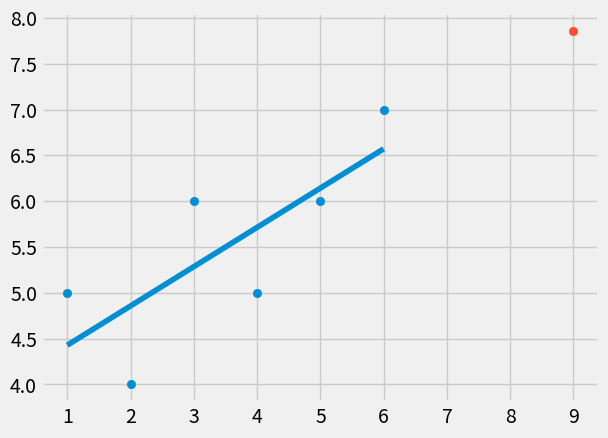

Reproduce this figure in Python.
"""
file: main.py
[redacted]


"""

import numpy as np
from statistics import mean
import matplotlib.pyplot as plt
from matplotlib import style

style.use('fivethirtyeight')
# test data
Xs = np.array( [1, 2, 3, 4, 5, 6], dtype=np.float64)
Ys = np.array( [5, 4, 6, 5, 6, 7], dtype=np.float64)
#Xs = np.array( [1, 4, 7, 8, 9, 10], dtype=np.float64)
#Ys = np.array( [3, 2, 3, 5, 7, 8], dtype=np.float64)


#plt.scatter(Xs, Ys)
#plt.show()

def find_best_fit_slope_and_intercept(Xs, Ys):
    """
    :param Xs:
    :param Ys:
    :return: m, b
    m is best fit slope
    b is intercept
    """
    m = ( ( (mean(Xs) * mean(Ys)) - mean(Xs * Ys) )/
    ((mean(Xs)*mean(Xs)) - mean(Xs * Xs) ))
    b = mean(Ys) - m * mean(Xs)

    return m, b



m, b  = find_best_fit_slope_and_intercept(Xs,Ys)
reg_line =[(m * x) + b for x in Xs]
pre_x = 9 # test predict value x = 9
pre_y =(m*pre_x) + b # calculates y when x = 9
print(pre_y)# prints about 7.857

plt.scatter(Xs, Ys)
plt.scatter(pre_x, pre_y) # draws predict point to the graph
plt.plot(Xs, reg_line)
plt.show()

